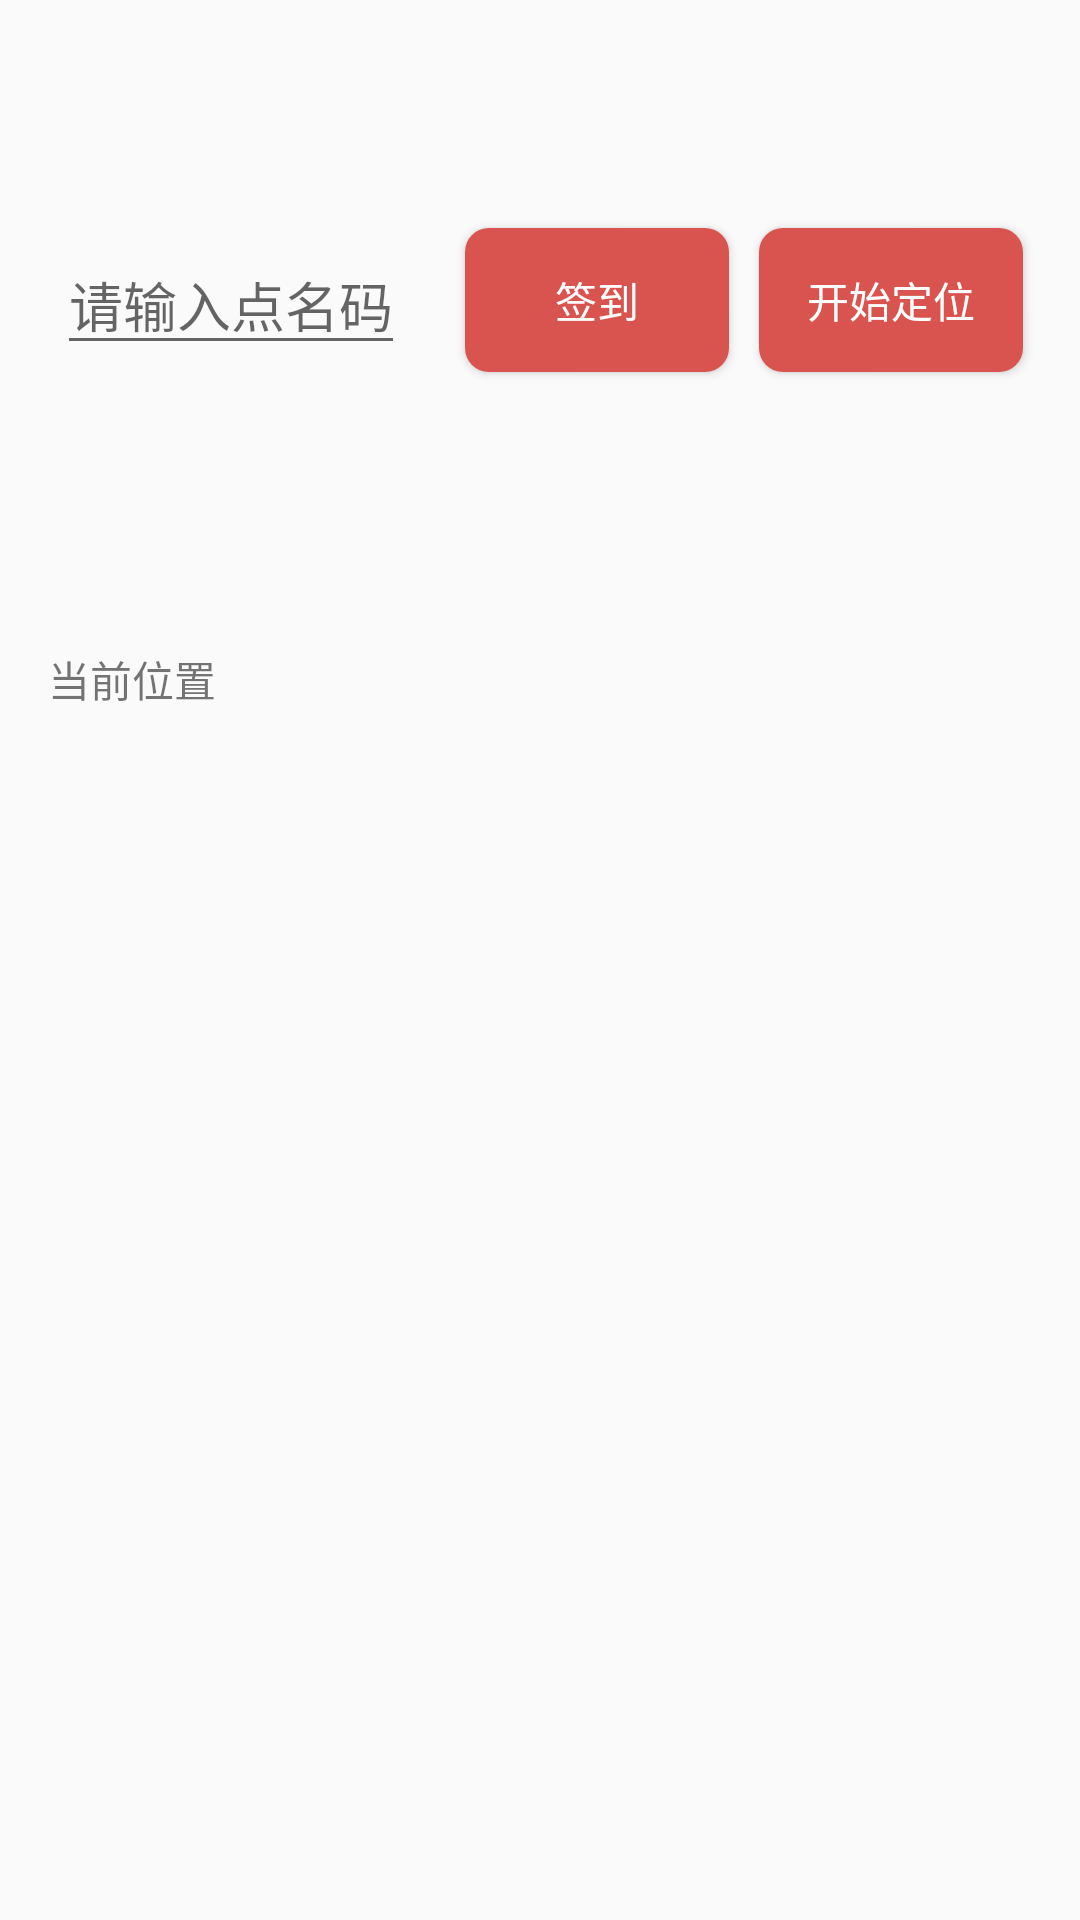

Write the Android layout XML for this screen, with the resource values it uses.
<!-- AndroidManifest.xml: application theme AppTheme -->
<!-- res/layout/fragment_assistant_location.xml -->
<LinearLayout xmlns:android="http://schemas.android.com/apk/res/android"
    android:layout_width="match_parent"
    android:layout_height="match_parent"
    android:orientation="vertical">

    <LinearLayout

        android:id="@+id/layout_interval"
        android:layout_width="match_parent"
        android:layout_height="200dp"
        android:gravity="center"
        android:orientation="horizontal">

        <EditText
            android:id="@+id/et_sign_code"
            android:layout_width="wrap_content"
            android:layout_height="wrap_content"
            android:layout_marginRight="10dp"
            android:hint="请输入点名码" />

        <Button
            android:id="@+id/bt_sign"
            android:layout_width="wrap_content"
            android:layout_height="wrap_content"
            android:layout_marginLeft="10dp"
            android:layout_marginRight="10dp"
            android:background="@drawable/button_click"
            android:text="签到"
            android:textColor="@color/white" />

        <Button
            android:id="@+id/bt_assistant"
            android:layout_width="wrap_content"
            android:layout_height="wrap_content"
            android:background="@drawable/button_click"
            android:text="开始定位"
            android:textColor="@color/white" />

    </LinearLayout>

    <TextView
        android:layout_width="wrap_content"
        android:layout_height="wrap_content"
        android:layout_margin="16dp"
        android:text="当前位置" />

    <WebView
        android:id="@+id/webView"
        android:layout_width="match_parent"
        android:layout_height="200dp"
        android:visibility="gone" />
</LinearLayout>
<!-- resources referenced by this layout -->
<resources>
  <color name="white">#fff</color>
  <!-- drawable button_click (drawable) -->
  <?xml version="1.0" encoding="utf-8"?>
  <selector xmlns:android="http://schemas.android.com/apk/res/android" >
      <item android:state_pressed="true">
          <shape xmlns:android="http://schemas.android.com/apk/res/android"
              android:shape="rectangle">
              
              <solid android:color="#4D0A0A"/>
              <corners android:radius="8dp"/>
          </shape>
      </item>
  
      <item android:state_pressed="false">
          <shape xmlns:android="http://schemas.android.com/apk/res/android"
              android:shape="rectangle">
              
              <solid android:color="#D9534F"/>
              <corners android:radius="8dp"/>
          </shape>
      </item>
  
  </selector>
  <style name="AppTheme" parent="Theme.AppCompat.Light.DarkActionBar">
          
          <item name="colorPrimary">@color/colorPrimary</item>
          <item name="colorPrimaryDark">@color/colorPrimaryDark</item>
          <item name="colorAccent">@color/colorAccent</item>
      </style>
  <color name="colorPrimary">#1296db</color>
  <color name="colorPrimaryDark">#303F9F</color>
  <color name="colorAccent">#FF4081</color>
</resources>
